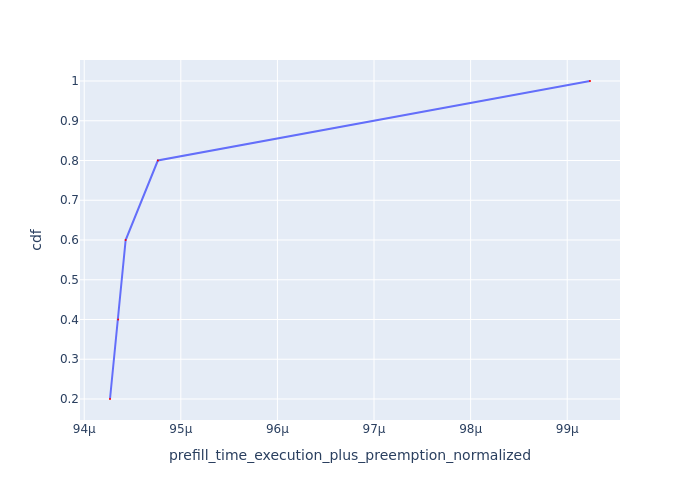

Values plotted in this chart, from the file beside it:
Request Id, prefill_time_execution_plus_preemption_n…, cdf
0_1, 9.426702102227594e-05, 0.2
0_4, 9.435156318868748e-05, 0.4
0_2, 9.442913585926123e-05, 0.6
0_3, 9.476235051734586e-05, 0.8
0_0, 9.923590113035569e-05, 1.0
